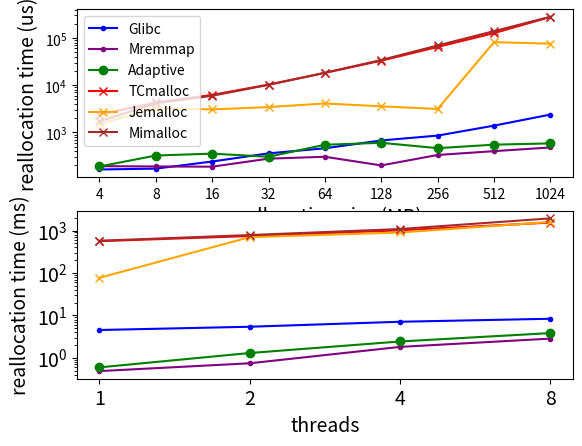

Generate this figure with matplotlib:
import numpy as np
import scipy.stats as st
import matplotlib.pyplot as plt
from collections import Counter
import pandas as pd
from statistics import mean,variance

sizes = [4,8,16,32,64,128,256,512,1024] #Mb level
threads = [1,2,4,8] 

DATA_LENGTH = len(sizes)

MA = [4530,mean([5578,5237]),mean([6465,5263,7268,9360]),mean([6291,10429,5754,4479,21139,9862,6033,2720])]
MM = [488,mean([996,494]),mean([1676,1511,1486,2579]),mean([2419,2345,3551,2877,1889,4050,2532,3063])]
HY = [597,mean([692,1909]),mean([1290,2784,2351,3305]),mean([2800,4172,3934,3983,2908,3459,4159,5251])]
TC = [560826,mean([739909,742319]),mean([1019027,1007269,1022220,994676]),mean([988405,1434630,1596456,1606151,1645469,1667238,1661979,1710461])]
JE = [76973,mean([644974,751340]),mean([463606,1055276,1029563,1044032]),mean([677883,1753182,1755902,1754136,1602048,1729694,1714166,1737483])]
MI = [574820,mean([754869,808951]),mean([999369,1054029,1102028,1183616]),mean([1741381,1621591,1788589,1915245,2027235,2056320,2089618,2228438])]

for i in range(len(threads)):
    MA[i]/=1000
    MM[i]/=1000
    HY[i]/=1000
    TC[i]/=1000
    JE[i]/=1000
    MI[i]/=1000


MM1 = [193,190,188,278,305,200,333,401,480]
MA1 = [164,171,242,360,461,676,856,1391,2386]
HY1 = [190,324,355,305,548,602,464,550,586]
TC1 = [2386,4299,6228,10298,18221,32979,64572,126742,277928]
JE1 = [1502,3250,3068,3436,4096,3566,3136,81312,75855]
MI1 = [1713,4110,5967,10154,18308,34240,69343,139610,281112]

fig, axs = plt.subplots(2,sharex=False)

axs[0].plot(MA1, marker='.', label='Glibc',color = 'blue')#,yerr = MA_variance)
axs[0].plot(MM1, marker='.', label='Mremmap',color = 'purple')#,yerr = MM_variance)
axs[0].plot(HY1, marker='o', label='Adaptive',color = 'green')#,yerr = HY_variance)
axs[0].plot(TC1, marker='x', label='TCmalloc',color = 'red')#,yerr = MA_variance)
axs[0].plot(JE1, marker='x', label='Jemalloc',color = 'orange')#,yerr = MM_variance)
axs[0].plot(MI1, marker='x', label='Mimalloc',color = 'brown')#,yerr = HY_variance)

axs[0].legend(fontsize=10)
# axs[0].set_title("a.",y=-0.01)
axs[0].set(xlabel = 'reallocation size (MB)',ylabel = 'reallocation time (us)',yscale='log')
axs[1].set_xticks([0,1,2,3,4,5,6,7,8])
axs[0].set_xticklabels(["0","4","8","16","32","64","128","256","512","1024"])
axs[1].tick_params(labelsize=8)
axs[0].xaxis.get_label().set_fontsize(14)
axs[0].yaxis.get_label().set_fontsize(14)


axs[1].plot(MA, marker='.', label='Glibc',color = 'blue')#,yerr = MA_variance)
axs[1].plot(MM, marker='.', label='Mremmap',color = 'purple')#,yerr = MM_variance)
axs[1].plot(HY, marker='o', label='Adaptive',color = 'green')#,yerr = HY_variance)
axs[1].plot(TC, marker='x', label='TCmalloc',color = 'red')#,yerr = MA_variance)
axs[1].plot(JE, marker='x', label='Jemalloc',color = 'orange')#,yerr = MM_variance)
axs[1].plot(MI, marker='x', label='Mimalloc',color = 'brown')#,yerr = HY_variance)

# axs[1].set_title("b.",y=-0.01)
axs[1].set(xlabel = 'threads',ylabel = 'reallocation time (ms)',yscale='log')
axs[1].set_xticks([0,1,2,3])
axs[1].set_xticklabels(["1","2","4","8"])
axs[1].tick_params(labelsize=14)
axs[1].xaxis.get_label().set_fontsize(14)
axs[1].yaxis.get_label().set_fontsize(14)


# plt.rcParams.update({'font.size': 20})

figure_name = "microbenchresult.png"
plt.savefig(figure_name, format='png', bbox_inches='tight')

plt.show()
